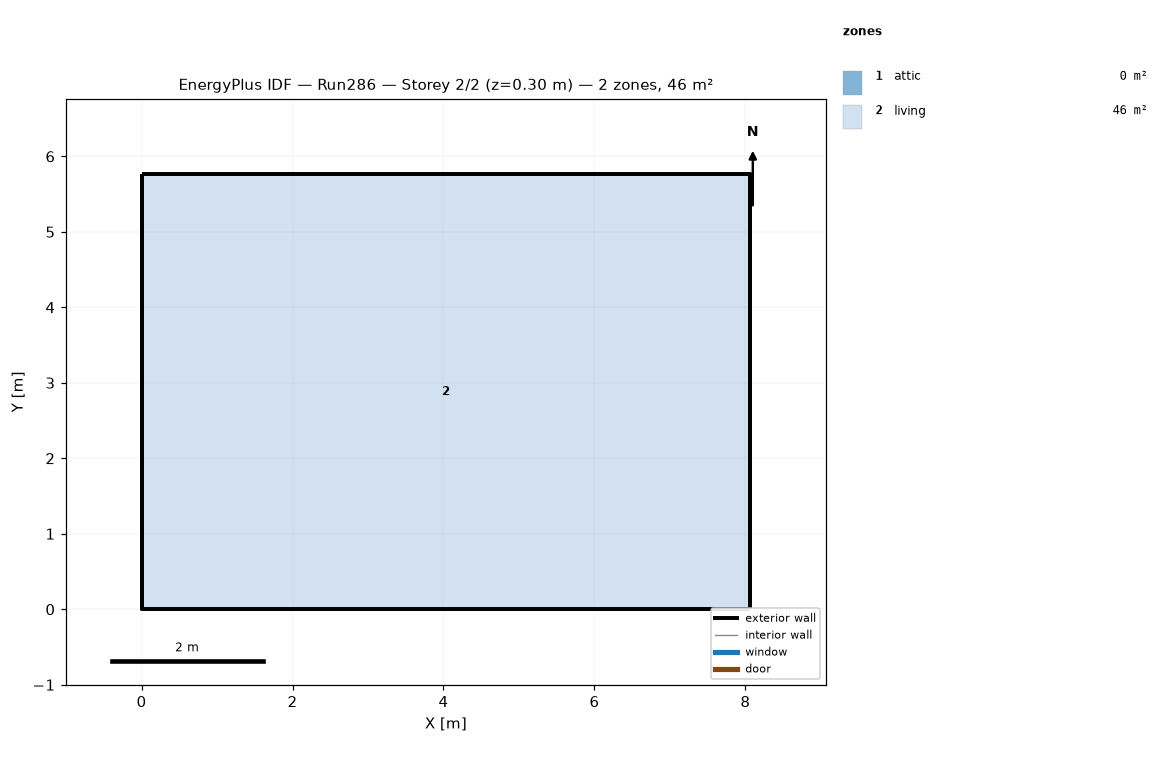
=== STOREY PLAN SPEC (per zone: floor XY polygon, exterior-wall plan segments, windows/doors) ===
zone 1: attic  (0.0 m²)
  exterior wall: (8.06, 0.00) – (8.06, 5.76) – (8.06, 2.88)  [8.6 m]
  exterior wall: (0.00, 5.76) – (0.00, 0.00) – (0.00, 2.88)  [8.6 m]
zone 2: living  (46.5 m²)
  floor: (0.00, 0.00) (0.00, 5.76) (8.06, 5.76) (8.06, 0.00)
  exterior wall: (0.00, 0.00) – (8.06, 0.00)  [8.1 m]
  exterior wall: (8.06, 0.00) – (8.06, 5.76)  [5.8 m]
  exterior wall: (8.06, 5.76) – (0.00, 5.76)  [8.1 m]
  exterior wall: (0.00, 5.76) – (0.00, 0.00)  [5.8 m]

=== DERIVED (storey summary) ===
Building: Run286
Storey: 2 of 2  (floor level z = 0.30 m)
Storey gross floor area: 46.5 m²
Zones on this storey: 2
  - attic: floor 0.0 m²; exterior wall 17.3 m (7.9 m²); WWR 0.0%
  - living: floor 46.5 m²; exterior wall 27.6 m (101.1 m²); WWR 0.0%
Zone adjacency: (none detected)